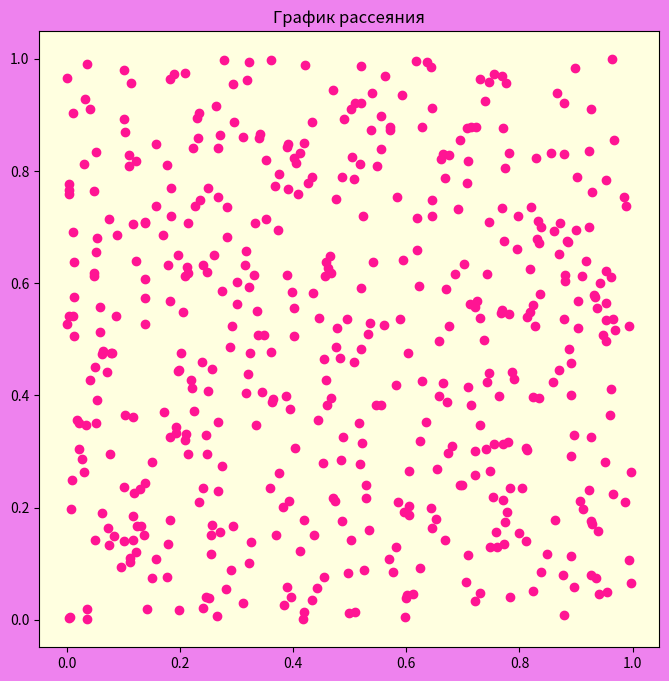

This chart was generated by the following Python code:
# Нарисуйте график рассеяния со случайным распределением по осям X и Y.

import numpy as np
import matplotlib.pyplot as plt

X = np.random.rand(500)
Y = np.random.rand(500)

figure, axes = plt.subplots()
axes.scatter(X,Y,c='deeppink')
figure.set_facecolor('violet')
axes.set_facecolor('lightyellow')
axes.set_title('График рассеяния')
figure.set_figwidth(8)
figure.set_figheight(8)

plt.show()
